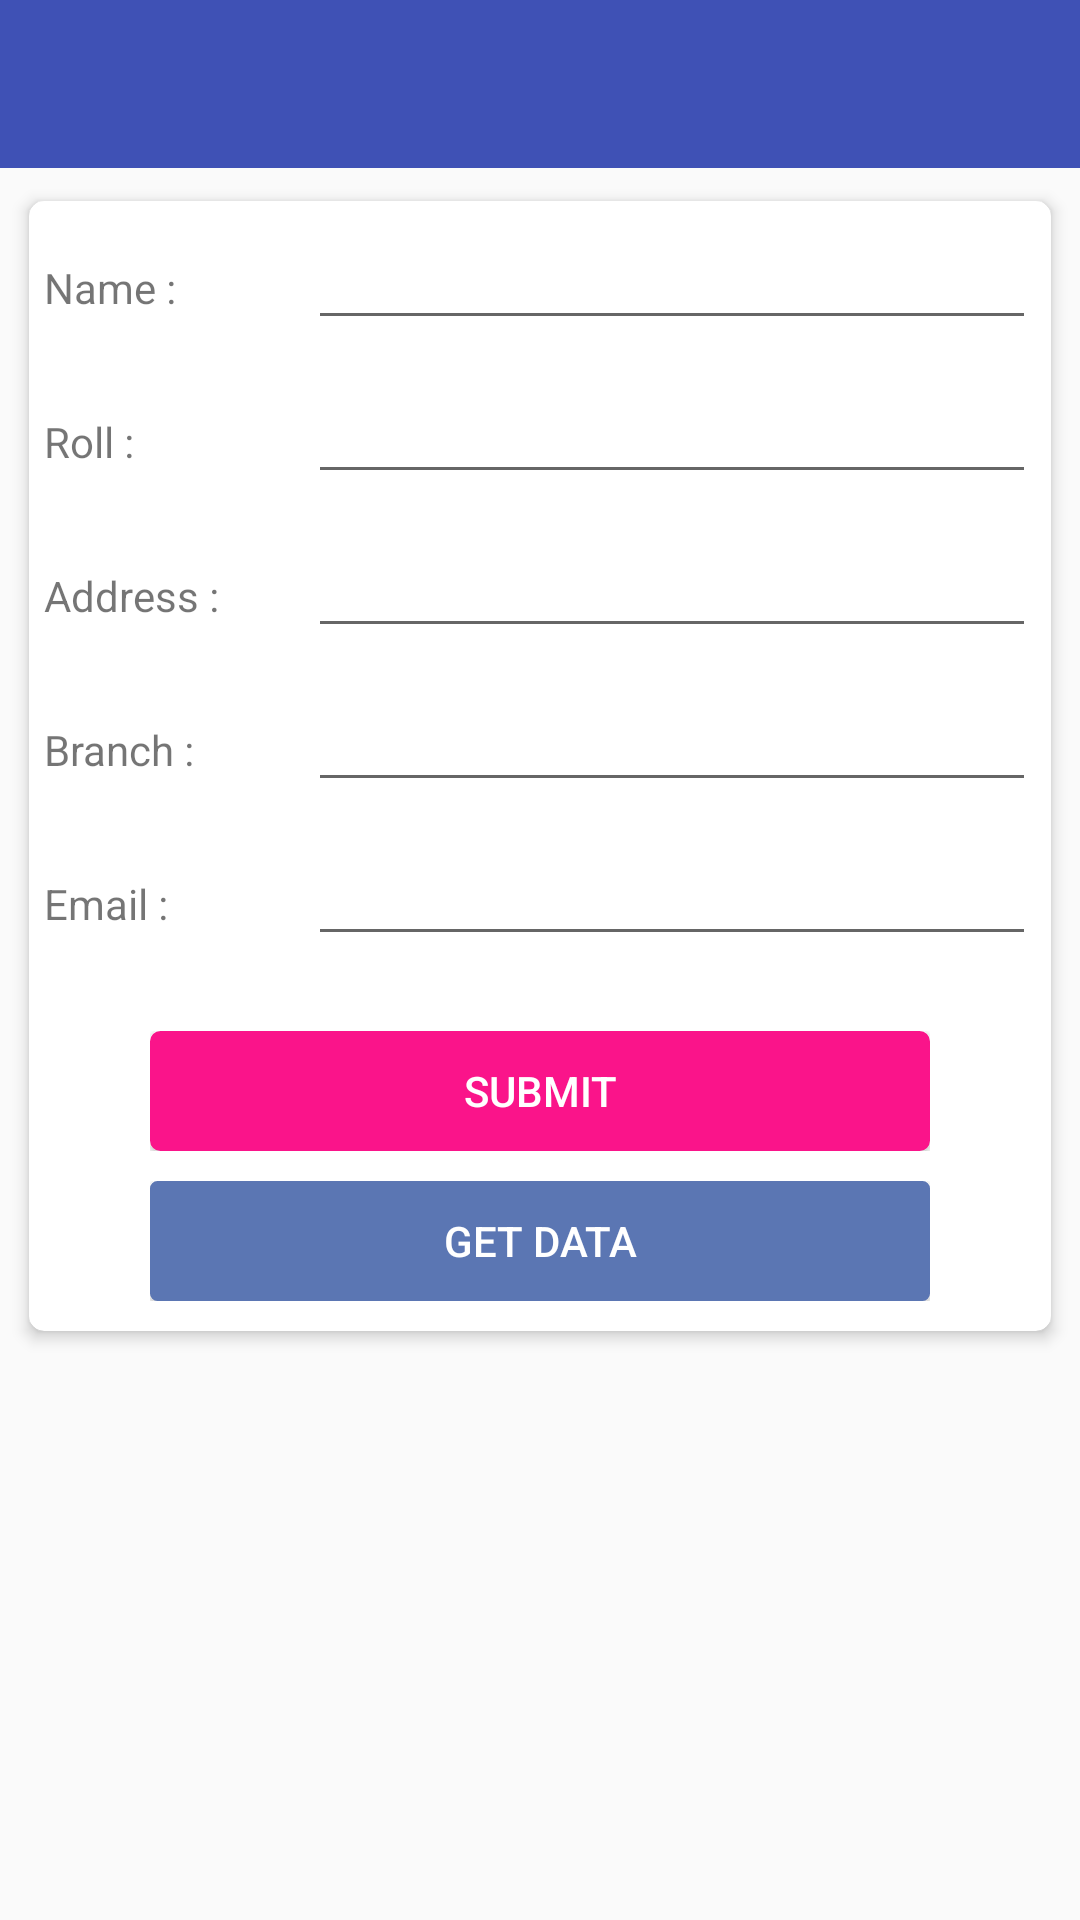

Here is an Android app screen rendered from its layout file. Give the layout XML and the strings, colors and styles it references.
<!-- AndroidManifest.xml: application theme AppTheme -->
<!-- res/layout/activity_main.xml -->
<LinearLayout xmlns:android="http://schemas.android.com/apk/res/android"
    xmlns:tools="http://schemas.android.com/tools"
    android:layout_width="match_parent"
    android:layout_height="match_parent"
    xmlns:app="http://schemas.android.com/apk/res-auto"
    android:orientation="vertical">
    <com.google.android.material.appbar.AppBarLayout
        android:id="@+id/appbar"
        android:layout_width="match_parent"
        android:layout_height="wrap_content"
        android:theme="@style/ThemeOverlay.AppCompat.Dark.ActionBar">

        <androidx.appcompat.widget.Toolbar
            android:id="@+id/toolbar"
            android:layout_width="match_parent"
            android:layout_height="?attr/actionBarSize"
            android:background="?attr/colorPrimary"
            android:elevation="4dp"
            app:popupTheme="@style/ThemeOverlay.AppCompat.Light"
            app:layout_scrollFlags="scroll|enterAlways" />
    </com.google.android.material.appbar.AppBarLayout>

    <androidx.cardview.widget.CardView xmlns:android="http://schemas.android.com/apk/res/android"
        xmlns:card_view="http://schemas.android.com/apk/res-auto"
        android:layout_width="match_parent"
        android:layout_height="wrap_content"
        android:layout_margin="5dp"
        android:orientation="vertical"
        card_view:cardCornerRadius="5dp"
        card_view:cardUseCompatPadding="true"
        card_view:cardElevation="3dp">

    <RelativeLayout
        android:layout_width="match_parent"
        android:layout_height="wrap_content"
        android:background="?android:selectableItemBackground">

        <LinearLayout
            android:layout_width="match_parent"
            android:layout_height="wrap_content"
            android:orientation="vertical">

    <LinearLayout
        android:layout_width="fill_parent"
        android:layout_height="wrap_content"
        android:padding="5dp"
        android:weightSum="3"
        android:orientation="horizontal">
        <TextView
            android:layout_width="0dp"
            android:layout_height="wrap_content"
            android:layout_weight=".8"
            android:textSize="14sp"
            android:text="Name :"/>
        <EditText
            android:id="@+id/etName"
            android:layout_width="0dp"
            android:layout_height="wrap_content"
            android:paddingRight="5dp"
            android:layout_weight="2.2"/>

    </LinearLayout>

    <LinearLayout
        android:layout_width="fill_parent"
        android:layout_height="wrap_content"
        android:padding="5dp"
        android:weightSum="3"
        android:orientation="horizontal">
        <TextView
            android:layout_width="0dp"
            android:layout_height="wrap_content"
            android:layout_weight=".8"
            android:textSize="14sp"
            android:text="Roll :"/>
        <EditText
            android:id="@+id/etRoll"
            android:layout_width="0dp"
            android:layout_height="wrap_content"
            android:paddingRight="5dp"
            android:layout_weight="2.2"/>

    </LinearLayout>

    <LinearLayout
        android:layout_width="fill_parent"
        android:layout_height="wrap_content"
        android:padding="5dp"
        android:weightSum="3"
        android:orientation="horizontal">
        <TextView
            android:layout_width="0dp"
            android:layout_height="wrap_content"
            android:layout_weight=".8"
            android:textSize="14sp"
            android:text="Address :"/>
        <EditText
            android:id="@+id/etAddress"
            android:layout_width="0dp"
            android:layout_height="wrap_content"
            android:paddingRight="5dp"
            android:layout_weight="2.2"/>

    </LinearLayout>

    <LinearLayout
        android:layout_width="fill_parent"
        android:layout_height="wrap_content"
        android:padding="5dp"
        android:weightSum="3"
        android:orientation="horizontal">
        <TextView
            android:layout_width="0dp"
            android:layout_height="wrap_content"
            android:layout_weight=".8"
            android:textSize="14sp"
            android:text="Branch :"/>
        <EditText
            android:id="@+id/etBranch"
            android:layout_width="0dp"
            android:layout_height="wrap_content"
            android:paddingRight="5dp"
            android:layout_weight="2.2"/>

    </LinearLayout>


    <LinearLayout
        android:layout_width="fill_parent"
        android:layout_height="wrap_content"
        android:padding="5dp"
        android:weightSum="3"
        android:orientation="horizontal">
        <TextView
            android:layout_width="0dp"
            android:layout_height="wrap_content"
            android:layout_weight=".8"
            android:textSize="14sp"
            android:text="Email :"/>
        <EditText
            android:id="@+id/etEmail"
            android:layout_width="0dp"
            android:layout_height="wrap_content"
            android:paddingRight="5dp"
            android:layout_weight="2.2"/>

    </LinearLayout>

    <LinearLayout
        android:layout_width="260dp"
        android:layout_height="40dp"
        android:orientation="horizontal"
        android:layout_marginTop="20dp"
        android:layout_gravity="center_horizontal"
        android:gravity="center_horizontal">
        <Button
            android:id="@+id/btnSubmit"
            android:layout_width="match_parent"
            android:layout_height="match_parent"
            android:text="Submit"
            android:textColor="#ffffff"
            android:background="@drawable/ripple_contact"/>

    </LinearLayout>

    <LinearLayout
        android:layout_width="260dp"
        android:layout_height="40dp"
        android:layout_marginTop="10dp"
        android:layout_marginBottom="10dp"
        android:orientation="horizontal"
        android:layout_gravity="center_horizontal"
        android:gravity="center_horizontal">
        <Button
            android:id="@+id/btngetdata"
            android:layout_width="match_parent"
            android:layout_height="match_parent"
            android:text="Get Data"
            android:textColor="#ffffff"
            android:background="@drawable/ripple_fb"/>

    </LinearLayout>
        </LinearLayout>

    </RelativeLayout>

    </androidx.cardview.widget.CardView>

</LinearLayout>
<!-- resources referenced by this layout -->
<resources>
  <!-- drawable ripple_contact (drawable) -->
  <?xml version="1.0" encoding="utf-8"?>
  <selector xmlns:android="http://schemas.android.com/apk/res/android">
      <item android:state_pressed="true">
          <shape>
              <solid android:color="@color/pressed_color_for_hot_pink" />
          </shape>
      </item>
      <item android:state_pressed="false">
          <shape android:shape="rectangle">
              <corners android:radius="6px"/>
              <solid android:color="@color/hot_pink" />
          </shape>
      </item>
  
  </selector>
  <!-- drawable ripple_fb (drawable) -->
  <?xml version="1.0" encoding="utf-8"?>
  <selector xmlns:android="http://schemas.android.com/apk/res/android">
      <item android:state_pressed="true">
          <shape>
              <solid android:color="@color/pressed_blue" />
          </shape>
      </item>
  
      <item android:state_pressed="false">
          <shape android:shape="rectangle">
              <corners android:radius="6px"/>
              <solid android:color="@color/blue"  />
          </shape>
      </item>
  
  </selector>
  <style name="AppTheme" parent="Theme.AppCompat.Light.NoActionBar">
          
          <item name="colorPrimary">@color/colorPrimary</item>
          <item name="colorPrimaryDark">@color/colorPrimaryDark</item>
          <item name="colorAccent">@color/colorAccent</item>
      </style>
  <color name="pressed_color_for_hot_pink">#fb5bad</color>
  <color name="hot_pink">#fa148a</color>
  <color name="pressed_blue">#FF7294DF</color>
  <color name="blue">#5B76B3</color>
  <color name="colorPrimary">#3F51B5</color>
  <color name="colorPrimaryDark">#303F9F</color>
  <color name="colorAccent">#FF4081</color>
</resources>
